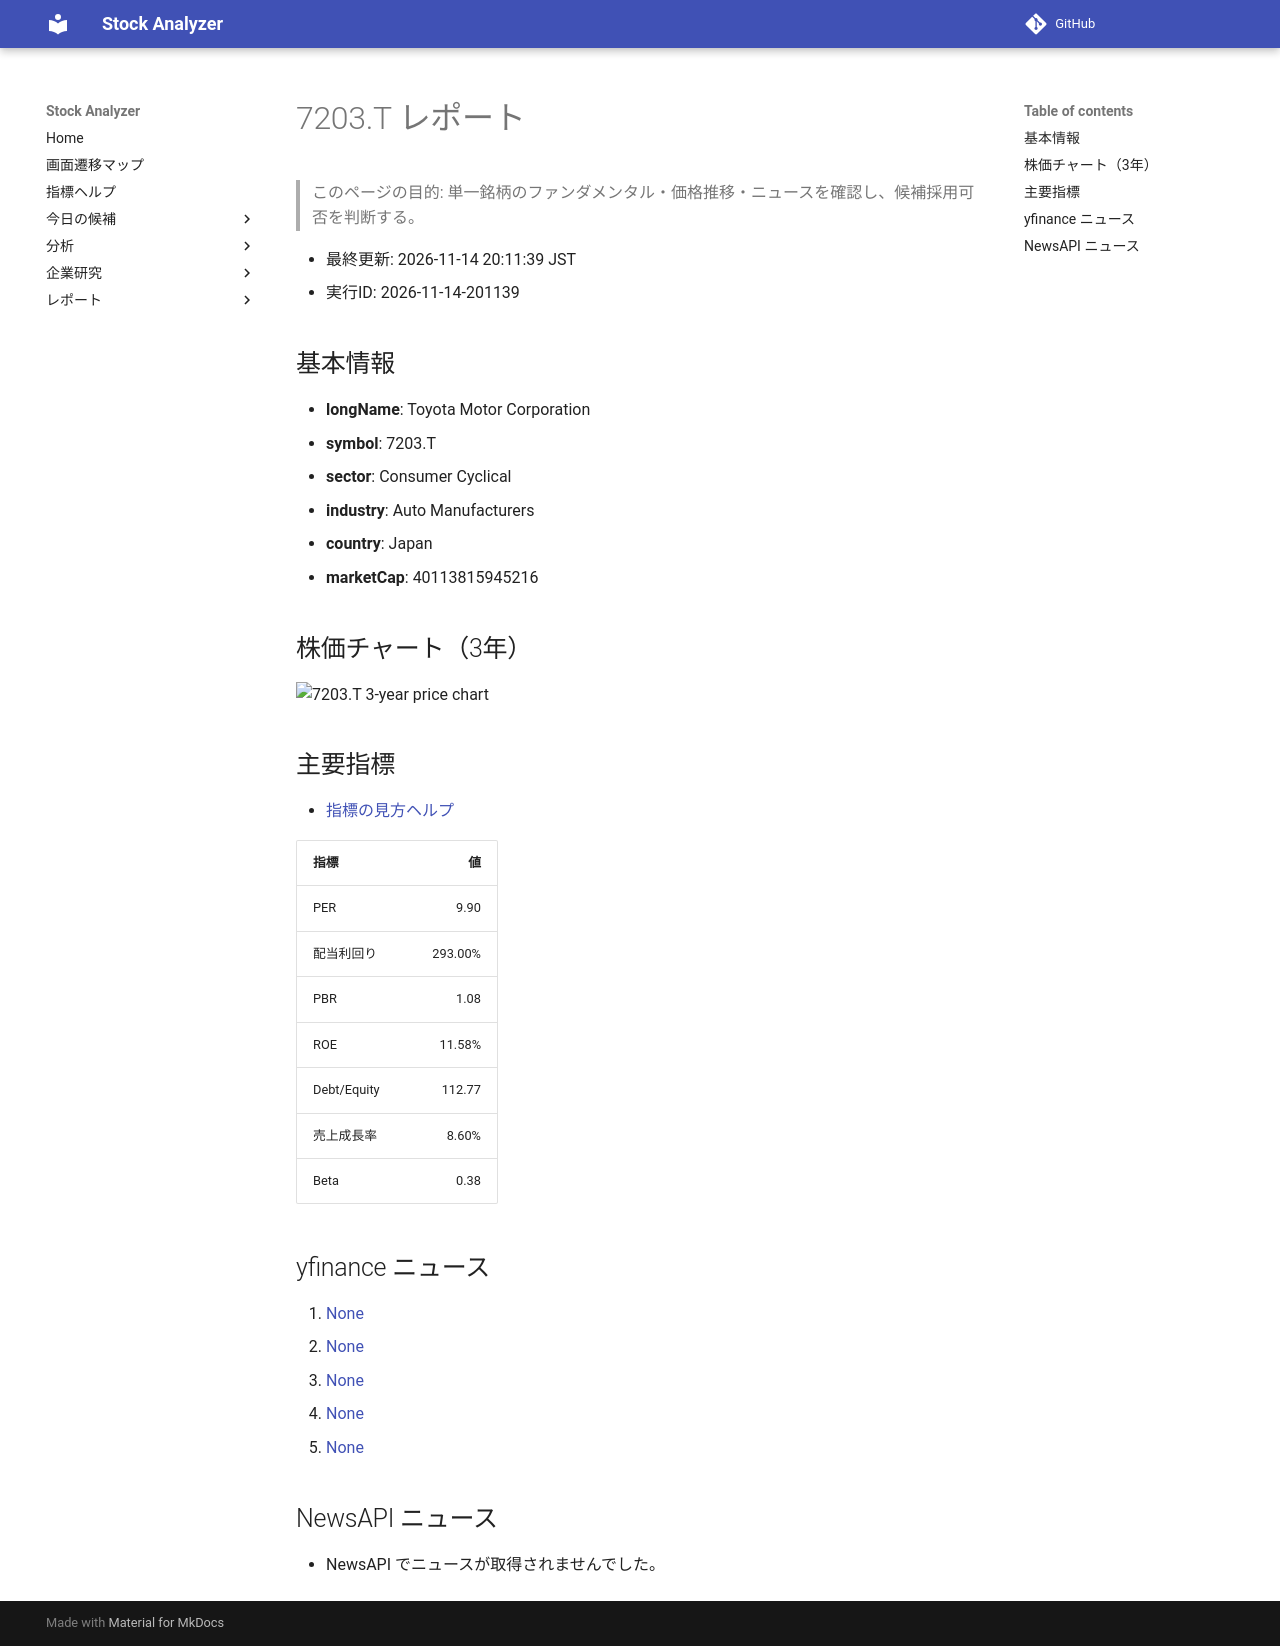

repository: Yumi-note/Making-APP · page: stocks/2026-11-14/201139/7203_T/index.html · generator: mkdocs

# 7203.T レポート

> このページの目的: 単一銘柄のファンダメンタル・価格推移・ニュースを確認し、候補採用可否を判断する。

- 最終更新: 2026-11-14 20:11:39 JST
- 実行ID: 2026-11-14-201139

## 基本情報

- **longName**: Toyota Motor Corporation
- **symbol**: 7203.T
- **sector**: Consumer Cyclical
- **industry**: Auto Manufacturers
- **country**: Japan
- **marketCap**: 40113815945216

## 株価チャート（3年）

![7203.T 3-year price chart](7203_T_3y.png)

## 主要指標

- [指標の見方ヘルプ](../../../../indicators.md)

| 指標 | 値 |
|---|---:|
| PER | 9.90 |
| 配当利回り | 293.00% |
| PBR | 1.08 |
| ROE | 11.58% |
| Debt/Equity | 112.77 |
| 売上成長率 | 8.60% |
| Beta | 0.38 |

## yfinance ニュース

1. [None](None)
2. [None](None)
3. [None](None)
4. [None](None)
5. [None](None)

## NewsAPI ニュース

- NewsAPI でニュースが取得されませんでした。
